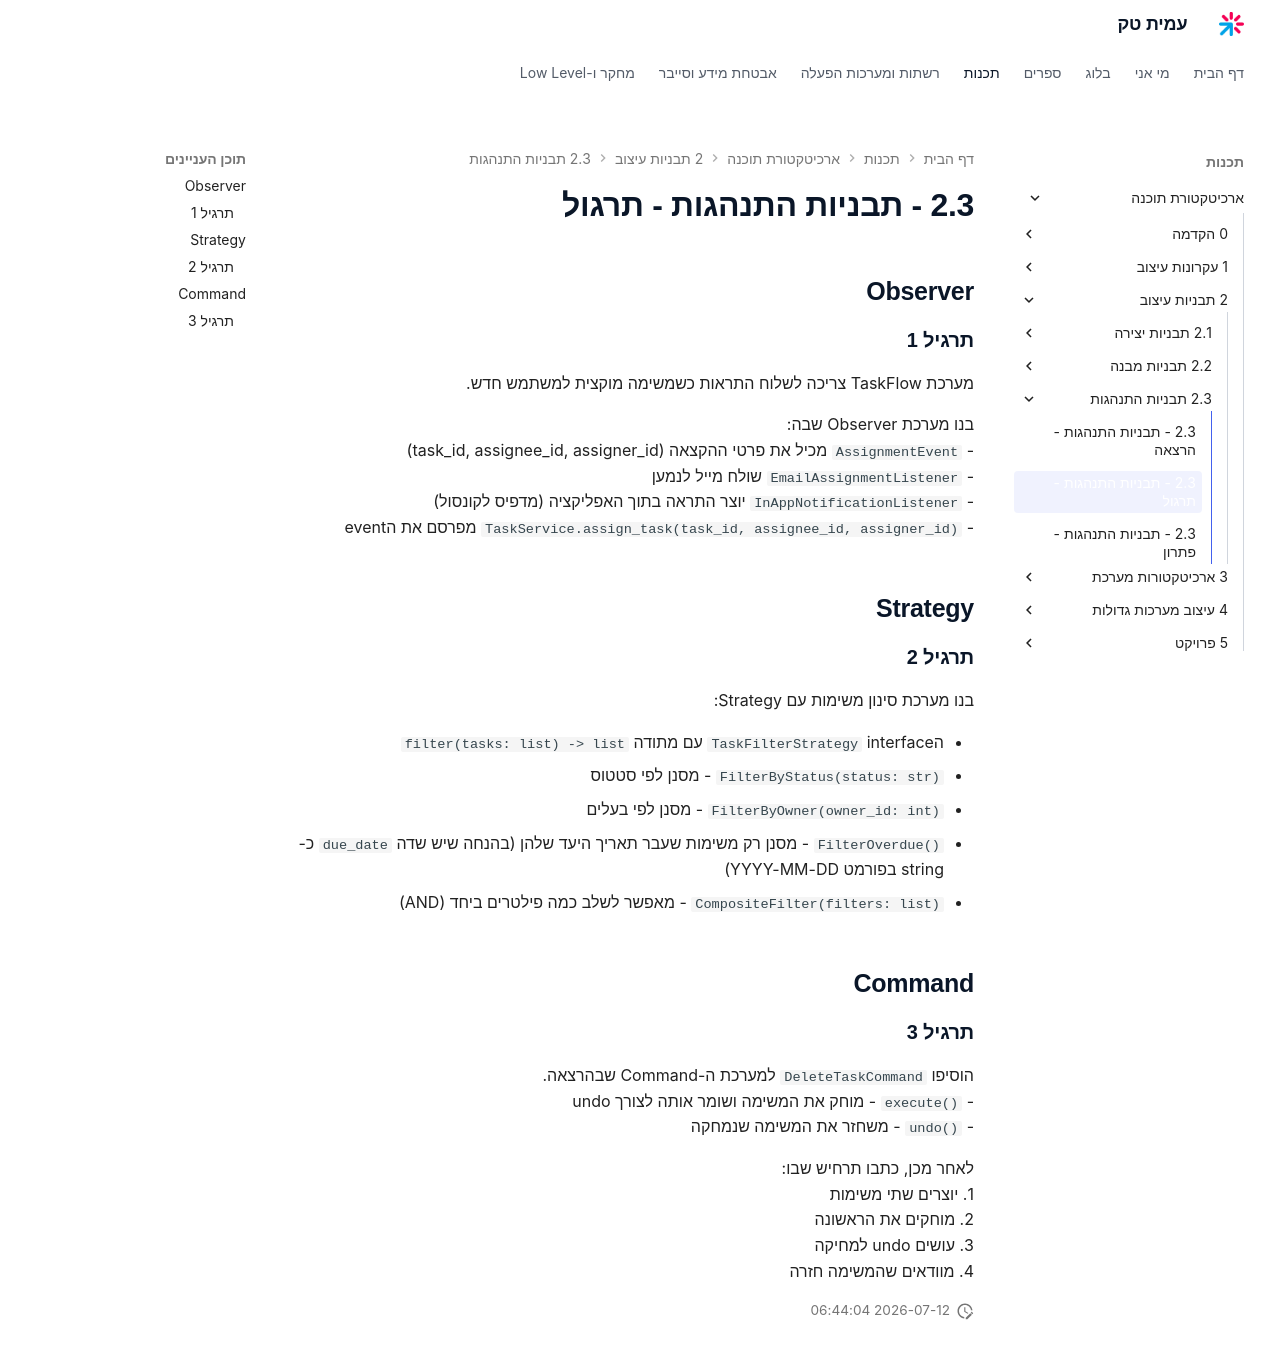

repository: AmitPinchasi/amittech · page: ארכיטקטורת-תוכנה/2 - תבניות עיצוב/2.3 - תבניות התנהגות/2.3 - תבניות התנהגות - תרגול/index.html · generator: mkdocs

## Observer

### תרגיל 1

מערכת TaskFlow צריכה לשלוח התראות כשמשימה מוקצית למשתמש חדש.

בנו מערכת Observer שבה:
- `AssignmentEvent` מכיל את פרטי ההקצאה (task_id, assignee_id, assigner_id)
- `EmailAssignmentListener` שולח מייל לנמען
- `InAppNotificationListener` יוצר התראה בתוך האפליקציה (מדפיס לקונסול)
- `TaskService.assign_task(task_id, assignee_id, assigner_id)` מפרסם את הevent

## Strategy

### תרגיל 2

בנו מערכת סינון משימות עם Strategy:

- הinterface `TaskFilterStrategy` עם מתודה `filter(tasks: list) -> list`
- `FilterByStatus(status: str)` - מסנן לפי סטטוס
- `FilterByOwner(owner_id: int)` - מסנן לפי בעלים
- `FilterOverdue()` - מסנן רק משימות שעבר תאריך היעד שלהן (בהנחה שיש שדה `due_date` כ-string בפורמט YYYY-MM-DD)
- `CompositeFilter(filters: list)` - מאפשר לשלב כמה פילטרים ביחד (AND)

## Command

### תרגיל 3

הוסיפו `DeleteTaskCommand` למערכת ה-Command שבהרצאה.
- `execute()` - מוחק את המשימה ושומר אותה לצורך undo
- `undo()` - משחזר את המשימה שנמחקה

לאחר מכן, כתבו תרחיש שבו:
1. יוצרים שתי משימות
2. מוחקים את הראשונה
3. עושים undo למחיקה
4. מוודאים שהמשימה חזרה
